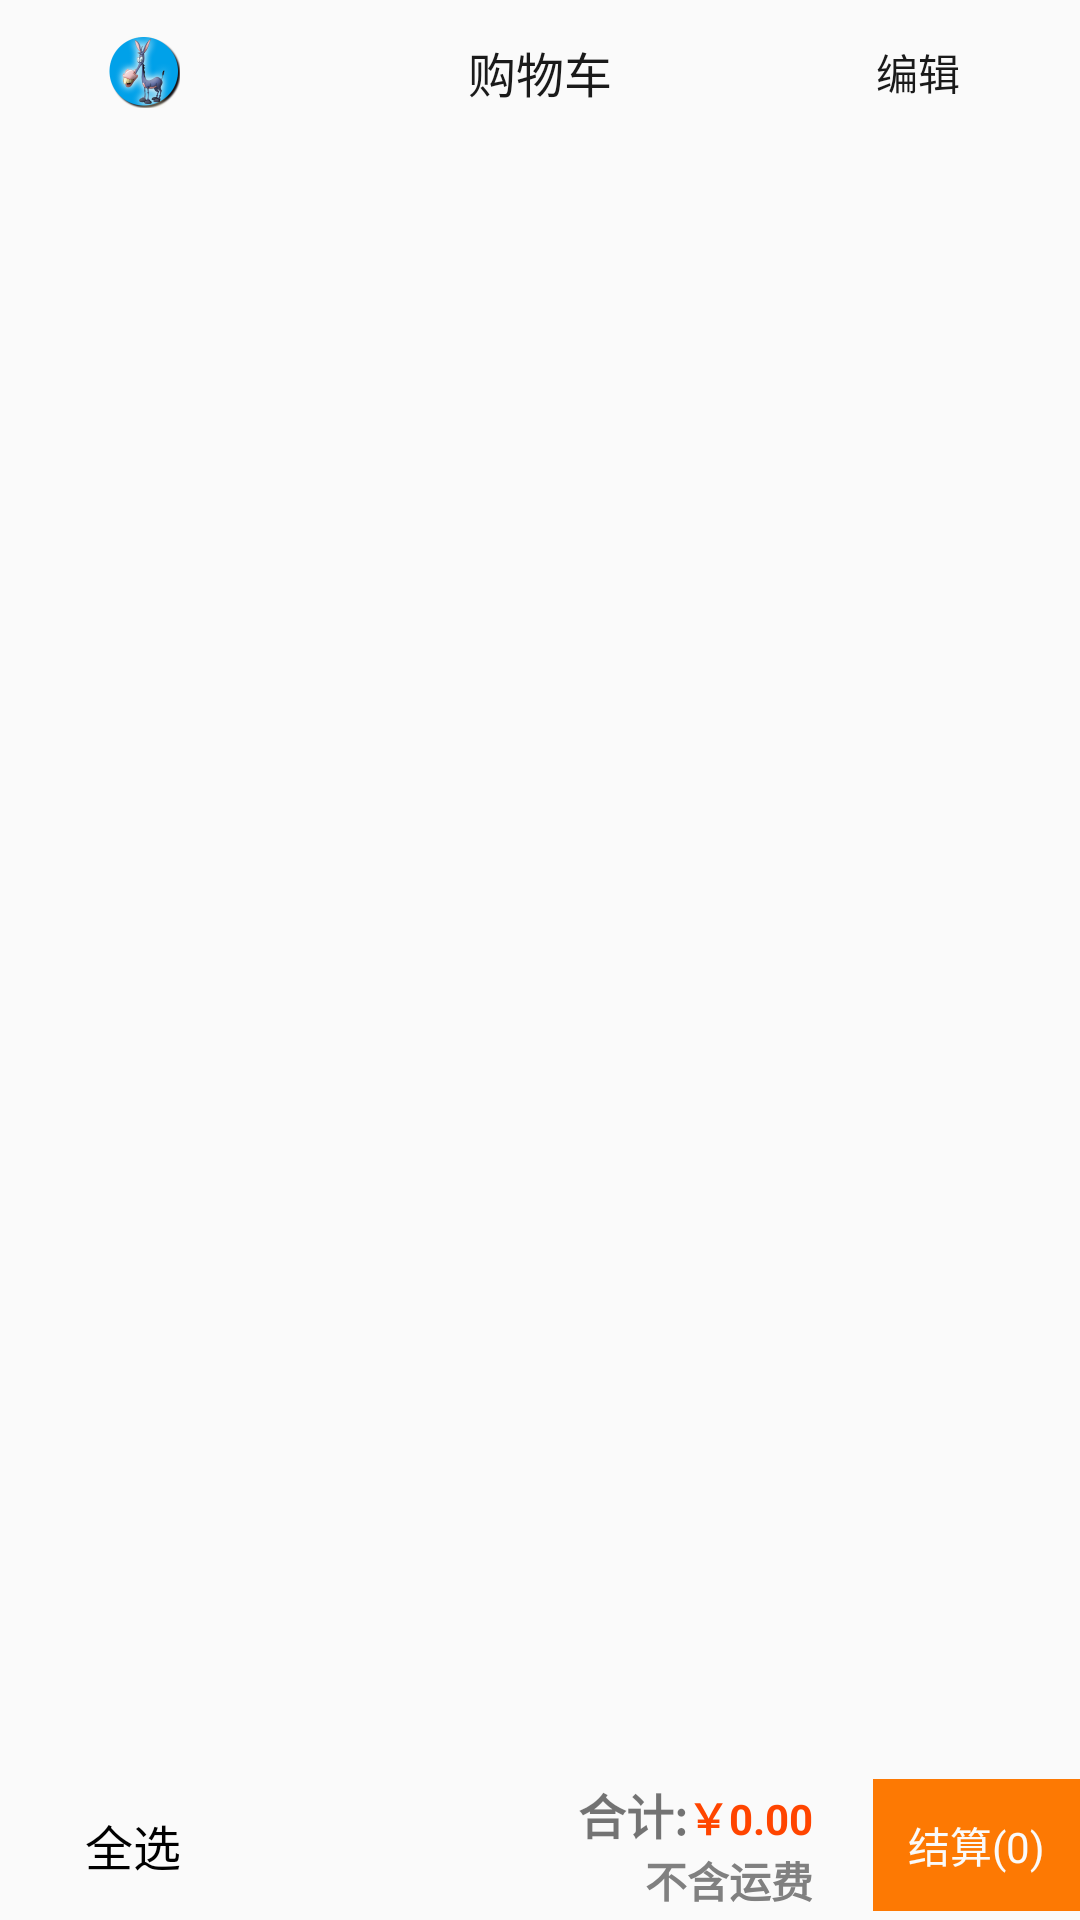

Android layout source for this screen:
<!-- AndroidManifest.xml: application theme Theme.AppCompat.Light.NoActionBar -->
<!-- res/layout/fragment_cart.xml -->
<?xml version="1.0" encoding="utf-8"?>
<LinearLayout xmlns:android="http://schemas.android.com/apk/res/android"
    android:layout_width="match_parent"
    android:orientation="vertical"
    android:layout_height="match_parent">

    <LinearLayout
        android:id="@+id/top_bar"
        android:layout_width="match_parent"
        android:layout_height="48dp"

        android:orientation="vertical">

        <RelativeLayout
            android:layout_width="match_parent"
            android:layout_height="48dp"
            android:background="@android:color/transparent"
            android:orientation="vertical">

            <ImageView
                android:id="@+id/back"
                android:layout_width="wrap_content"
                android:layout_height="wrap_content"
                android:layout_alignParentLeft="true"
                android:layout_gravity="center_vertical"
                android:padding="12dp"
                android:src="@mipmap/ic_launcher" />

            <TextView
                android:id="@+id/title"
                android:layout_width="match_parent"
                android:layout_height="wrap_content"
                android:gravity="center"
                android:minHeight="48dp"
                android:text="购物车"
                android:textColor="#1a1a1a"
                android:textSize="16sp" />

            <TextView
                android:id="@+id/subtitle"
                android:layout_width="wrap_content"
                android:layout_height="wrap_content"
                android:layout_alignParentRight="true"
                android:layout_marginRight="40dp"
                android:gravity="center"
                android:minHeight="48dp"
                android:text="编辑"
                android:textColor="#1a1a1a"
                android:textSize="14sp"
                android:visibility="visible" />
        </RelativeLayout>
    </LinearLayout>

    <ExpandableListView
        android:id="@+id/exListView"
        android:layout_width="match_parent"
        android:layout_height="0dp"
        android:layout_weight="1"
        android:childIndicator="@null"
        android:groupIndicator="@null">

    </ExpandableListView>

    <LinearLayout
        android:layout_width="match_parent"
        android:layout_height="50dp"
        android:gravity="center_vertical"
        android:orientation="horizontal"
        android:textSize="14dp"
        >

        <CheckBox
            android:id="@+id/all_chekbox"
            android:layout_width="0dp"
            android:layout_height="wrap_content"
            android:layout_gravity="center_vertical"
            android:layout_marginLeft="10dp"
            android:layout_marginRight="4dp"
            android:layout_weight="1"
            android:button="@drawable/check_box_bg"
            android:checkMark="?android:attr/listChoiceIndicatorMultiple"
            android:gravity="center"
            android:minHeight="64dp"
            android:textSize="16sp"
            android:text="全选"

            android:textAppearance="?android:attr/textAppearanceLarge" />

        <LinearLayout
            android:id="@+id/ll_info"
            android:layout_width="0dp"
            android:layout_height="wrap_content"
            android:layout_weight="4">

            <LinearLayout
                android:layout_width="match_parent"
                android:layout_height="wrap_content"
                android:layout_marginRight="20dp"
                android:layout_weight="1"
                android:orientation="vertical">

                <LinearLayout
                    android:layout_width="match_parent"
                    android:layout_height="wrap_content"
                    android:gravity="right"
                    android:orientation="horizontal">

                    <TextView
                        android:layout_width="wrap_content"
                        android:layout_height="wrap_content"
                        android:layout_marginLeft="5dp"
                        android:text="合计:"
                        android:textSize="16sp"
                        android:textStyle="bold" />

                    <TextView
                        android:id="@+id/tv_total_price"
                        android:layout_width="wrap_content"
                        android:layout_height="wrap_content"
                        android:text="￥0.00"
                        android:textColor="@color/orangered"
                        android:textSize="14sp"
                        android:textStyle="bold" />
                </LinearLayout>

                <TextView
                    android:layout_width="match_parent"
                    android:layout_height="wrap_content"
                    android:gravity="right"
                    android:text="不含运费"
                    android:textColor="@color/gray"
                    android:textSize="14sp"
                    android:textStyle="bold" />
            </LinearLayout>

            <TextView
                android:id="@+id/tv_go_to_pay"
                android:layout_width="match_parent"
                android:layout_height="match_parent"
                android:layout_weight="3"
                android:background="@color/orange"
                android:clickable="true"
                android:gravity="center"
                android:text="结算(0)"
                android:textColor="#FAFAFA"

                />
        </LinearLayout>

        <LinearLayout
            android:id="@+id/ll_shar"
            android:layout_width="0dp"
            android:layout_height="match_parent"
            android:layout_weight="4"
            android:orientation="horizontal"
            android:visibility="gone">

            <TextView
                android:id="@+id/tv_share"
                android:layout_width="match_parent"
                android:layout_height="match_parent"
                android:layout_marginLeft="5dp"
                android:layout_marginRight="5dp"
                android:layout_weight="1"
                android:background="@color/orange"
                android:gravity="center"
                android:text="分享宝贝"
                android:textColor="@color/white"
                android:textSize="16sp"
                android:textStyle="bold" />

            <TextView
                android:id="@+id/tv_save"
                android:layout_width="match_parent"
                android:layout_height="match_parent"
                android:layout_marginRight="5dp"
                android:layout_weight="1"
                android:background="@color/orange"
                android:gravity="center"
                android:text="移到收藏夹"
                android:textColor="@color/white"
                android:textSize="16sp"
                android:textStyle="bold" />

            <TextView
                android:id="@+id/tv_delete"
                android:layout_width="match_parent"
                android:layout_height="match_parent"
                android:layout_weight="1"
                android:background="@color/crimson"
                android:clickable="true"
                android:gravity="center"
                android:text="删除"
                android:textColor="#FAFAFA" />
        </LinearLayout>

    </LinearLayout>

</LinearLayout>
<!-- resources referenced by this layout -->
<resources>
  <color name="crimson">#dc143c</color>
  <color name="gray">#808080</color>
  <color name="orange">#fd7903</color>
  <color name="orangered">#ff4500</color>
  <color name="white">#ffffff</color>
  <!-- mipmap ic_launcher: png bitmap (mipmap-xhdpi, 25787 bytes) -->
</resources>
